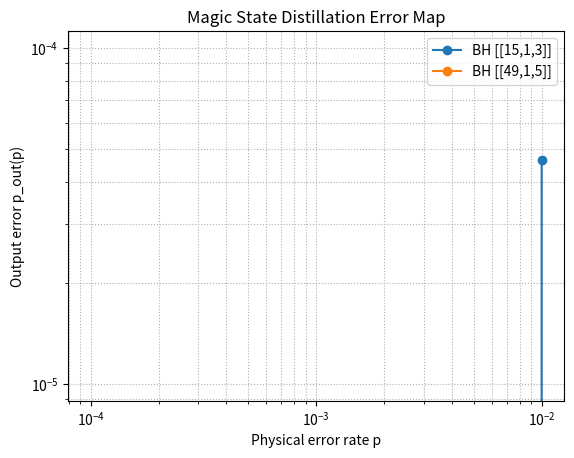
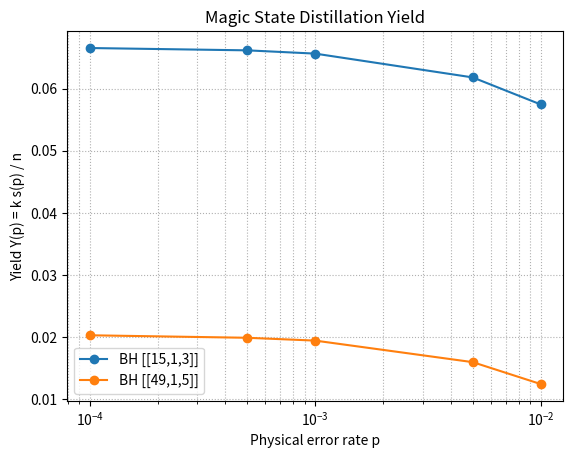

Python code for these plots, in order:
import numpy as np
import itertools
import matplotlib.pyplot as plt
from dataclasses import dataclass
from typing import Dict, Tuple, List

# ============================================================
# 0. GF(2) linear algebra helpers
#    (used to go from C1, C2 -> stabilizers + logicals)
# ============================================================


def gf2_rref(A: np.ndarray) -> Tuple[np.ndarray, List[int]]:
    """
    Row-reduced echelon form over GF(2).
    Returns (R, pivot_cols) where R is the RREF of A (mod 2).
    """
    A = (A.copy().astype(np.uint8) & 1)
    m, n = A.shape
    row = 0
    pivot_cols: List[int] = []

    for col in range(n):
        # Find a pivot row at or below current row
        pivot_row = None
        for r in range(row, m):
            if A[r, col] == 1:
                pivot_row = r
                break
        if pivot_row is None:
            continue

        # Swap to bring pivot to current row
        if pivot_row != row:
            A[[row, pivot_row]] = A[[pivot_row, row]]

        pivot_cols.append(col)

        # Eliminate in all other rows
        for r in range(m):
            if r != row and A[r, col] == 1:
                A[r, :] ^= A[row, :]

        row += 1
        if row == m:
            break

    return A, pivot_cols


def gf2_row_space_basis(A: np.ndarray) -> np.ndarray:
    """
    Return a row-basis of the row space of A over GF(2),
    as an array of independent rows.
    """
    if A.size == 0:
        return np.zeros((0, A.shape[1]), dtype=np.uint8)
    R, _ = gf2_rref(A)
    basis_rows = []
    for r in range(R.shape[0]):
        if np.any(R[r, :]):
            basis_rows.append(R[r, :].copy())
    if len(basis_rows) == 0:
        return np.zeros((0, A.shape[1]), dtype=np.uint8)
    return np.stack(basis_rows, axis=0).astype(np.uint8)


def gf2_nullspace(A: np.ndarray) -> np.ndarray:
    """
    Nullspace of A over GF(2): { v | A v^T = 0 (mod 2) }.
    Returns basis vectors as rows.
    """
    A = (A.copy().astype(np.uint8) & 1)
    m, n = A.shape
    R = A.copy()
    pivot_col_for_row = [-1] * m
    row = 0

    # Compute an RREF-like form to identify pivot columns
    for col in range(n):
        pivot_row = None
        for r in range(row, m):
            if R[r, col] == 1:
                pivot_row = r
                break
        if pivot_row is None:
            continue
        if pivot_row != row:
            R[[row, pivot_row]] = R[[pivot_row, row]]
        pivot_col_for_row[row] = col
        # Eliminate in all other rows
        for r in range(m):
            if r != row and R[r, col] == 1:
                R[r, :] ^= R[row, :]
        row += 1
        if row == m:
            break

    pivot_cols = {c for c in pivot_col_for_row if c != -1}
    free_cols = [j for j in range(n) if j not in pivot_cols]

    basis = []
    for free in free_cols:
        v = np.zeros(n, dtype=np.uint8)
        v[free] = 1
        # For each pivot row, solve for pivot entries
        for i in range(row):
            pc = pivot_col_for_row[i]
            if pc == -1:
                continue
            if R[i, free] == 1:
                v[pc] ^= 1
        basis.append(v)

    if len(basis) == 0:
        return np.zeros((0, n), dtype=np.uint8)
    return np.stack(basis, axis=0).astype(np.uint8)


def gf2_is_in_span(v: np.ndarray, basis: np.ndarray) -> bool:
    """
    Check if v is in span(basis) over GF(2).
    Assumes 'basis' rows are independent (as from gf2_row_space_basis).
    """
    v = (v.astype(np.uint8) & 1)
    if basis.size == 0:
        return not np.any(v)
    B = np.vstack([basis, v])
    R, _ = gf2_rref(B)
    # Rank is number of non-zero rows
    rank_before = basis.shape[0]
    rank_after = sum(1 for r in range(R.shape[0]) if np.any(R[r, :]))
    return rank_after == rank_before


# ============================================================
# 1. CSS(X, C2; Z, C1⊥) construction (Jain–Albert style)
#    Input: C1, C2 classical codes with C2 ⊂ C1 ⊂ C2⊥
# ============================================================

@dataclass
class CSSCode:
    n: int
    k: int
    HX: np.ndarray        # X-stabilizers (rows)
    HZ: np.ndarray        # Z-stabilizers (rows)
    X_logicals: np.ndarray  # shape (k, n)
    Z_logicals: np.ndarray  # shape (k, n)


def build_css_T_from_C1_C2(C1: np.ndarray, C2: np.ndarray) -> CSSCode:
    """
    Given classical binary generator matrices C1, C2 with
      C2 ⊂ C1 ⊂ C2⊥  (CSS-T recipe in Jain–Albert),
    and C1 stacked as [C1,(1); C2] (their eq. (1) style),
    build the corresponding CSS code:

      CSS(X, C2; Z, C1⊥)

    and extract:
      - HX: X-stabilizers (span of C2),
      - HZ: Z-stabilizers (span of C1⊥),
      - X_logicals: basis for C1 / C2,
      - Z_logicals: basis for C2⊥ / C1⊥.

    Assumes k = dim(C1) - dim(C2) is small (often k=1 in the paper).
    """

    C1 = (C1.astype(np.uint8) & 1)
    C2 = (C2.astype(np.uint8) & 1)
    n = C1.shape[1]

    # Row bases for C1 and C2
    C1_basis = gf2_row_space_basis(C1)
    C2_basis = gf2_row_space_basis(C2)

    dim_C1 = C1_basis.shape[0]
    dim_C2 = C2_basis.shape[0]
    k = dim_C1 - dim_C2
    if k <= 0:
        raise ValueError("C1 must properly contain C2 to have k>0 logical qubits.")

    # --- X side: stabilizers + logical X ---
    # HX: basis for C2
    HX = C2_basis

    # Logical X: rows in C1 that extend the span of C2
    X_logicals = []
    span_C2_plus_X = HX.copy()
    for row in C1_basis:
        if not gf2_is_in_span(row, span_C2_plus_X):
            X_logicals.append(row.copy())
            # Extend the span
            span_C2_plus_X = gf2_row_space_basis(
                np.vstack([span_C2_plus_X, row])
            )
            if len(X_logicals) == k:
                break
    if len(X_logicals) != k:
        raise RuntimeError("Could not find k independent logical X rows from C1/C2.")
    X_logicals = np.stack(X_logicals, axis=0).astype(np.uint8)

    # --- Z side: stabilizers + logical Z ---
    # Z-stabilizers: basis for C1⊥
    HZ = gf2_nullspace(C1_basis)

    # Z-logicals: complement of HZ inside C2⊥
    C2_perp_basis = gf2_nullspace(C2_basis)  # basis of C2⊥
    # Start a basis from HZ (these are stabilizers)
    Z_stab_basis = gf2_row_space_basis(HZ)
    Z_logicals = []
    span_Z_total = Z_stab_basis.copy()

    for row in C2_perp_basis:
        if not gf2_is_in_span(row, span_Z_total):
            Z_logicals.append(row.copy())
            span_Z_total = gf2_row_space_basis(
                np.vstack([span_Z_total, row])
            )
            if len(Z_logicals) == k:
                break

    if len(Z_logicals) != k:
        raise RuntimeError("Could not find k independent logical Z rows from C2⊥/C1⊥.")

    Z_logicals = np.stack(Z_logicals, axis=0).astype(np.uint8)

    return CSSCode(
        n=n,
        k=k,
        HX=HX,
        HZ=HZ,
        X_logicals=X_logicals,
        Z_logicals=Z_logicals,
    )


# ============================================================
# 2. Distillation code wrapper and algorithms
# ============================================================

@dataclass
class DistillationCode:
    name: str
    HX: np.ndarray       # X-check matrix (stabilizers)
    z_log: np.ndarray    # logical Z (for the magic state)
    k: int = 1           # number of logical qubits (usually 1)


def leading_exponent(HX: np.ndarray, z_log: np.ndarray, w_max: int) -> Tuple[int, int]:
    """
    Find smallest weight w_min of an undetected harmful Z-error:
      - undetected: HX * e^T = 0 mod 2
      - harmful:    z_log · e = 1 mod 2

    Returns:
      w_min, A_wmin (multiplicity of such errors at that weight)
    """
    HX = HX.astype(np.uint8)
    z_log = z_log.astype(np.uint8)
    r, n = HX.shape

    w_min = None
    A_wmin = 0

    for w in range(1, w_max + 1):
        found_at_this_weight = False
        for positions in itertools.combinations(range(n), w):
            e = np.zeros(n, dtype=np.uint8)
            e[list(positions)] = 1

            syndrome = (HX @ e) & 1
            if np.any(syndrome):
                continue  # detected

            if (z_log @ e) & 1:
                # harmful logical flip
                found_at_this_weight = True
                if w_min is None:
                    w_min = w
                    A_wmin = 1
                elif w == w_min:
                    A_wmin += 1

        if found_at_this_weight:
            break

    return w_min, A_wmin


def sample_block(
    HX: np.ndarray,
    z_log: np.ndarray,
    p: float,
    N: int,
    k: int = 1,
    rng: np.random.Generator = None,
) -> Tuple[float, float, float]:
    """
    Monte Carlo estimate of:
      s_hat:     success probability (block accepted)
      p_out_hat: conditional logical error prob, given acceptance
      Y_hat:     yield per input magic state = k * s_hat / n

    Noise model: i.i.d. Z errors on each qubit with rate p.
    """
    if rng is None:
        rng = np.random.default_rng()

    HX = HX.astype(np.uint8)
    z_log = z_log.astype(np.uint8)
    r, n = HX.shape

    accepted = 0
    accepted_and_bad = 0

    for _ in range(N):
        e = rng.binomial(1, p, size=n).astype(np.uint8)

        syndrome = (HX @ e) & 1
        if np.any(syndrome):
            continue  # rejected

        accepted += 1
        bad = (z_log @ e) & 1
        if bad == 1:
            accepted_and_bad += 1

    s_hat = accepted / N
    p_out_hat = (accepted_and_bad / accepted) if accepted > 0 else 0.0
    Y_hat = (k * s_hat) / n
    return s_hat, p_out_hat, Y_hat


# ============================================================
# 3. Example: plug in C1, C2 -> CSS -> H_X, logical Z
#    Replace this with your actual QR / TE* / triorthogonal codes.
# ============================================================

def distillation_code_from_triorthogonal(
    G: np.ndarray,
    name: str
) -> DistillationCode:
    """
    Given a triorthogonal matrix G (rows in GF(2)^n):
      - exactly one odd-weight row (logical X),
      - all other rows even-weight (X-stabilizers),

    construct the CSS-T code CSS(X, C2; Z, C1⊥) with:
      C1 = rowspace(G)
      C2 = rowspace(G_even)

    and return a DistillationCode storing:
      - HX      (X-stabilizers),
      - z_log   (one logical Z),
      - k       (should be 1).
    """
    G = (G.astype(np.uint8) & 1)
    # identify even rows (C2) and all rows (C1)
    weights = G.sum(axis=1) % 2
    even_rows = (weights == 0)
    if not np.any(~even_rows):
        raise ValueError("G must have at least one odd-weight row for logical X.")
    C1 = G
    C2 = G[even_rows, :]

    css = build_css_T_from_C1_C2(C1, C2)

    return DistillationCode(
        name=name,
        HX=css.HX,
        z_log=css.Z_logicals[0],
        k=css.k
    )




def get_example_codes() -> Dict[str, DistillationCode]:
    """
    Define distillation codes using triorthogonal generators G.

    For each triorthogonal matrix G:
      - C1 = rowspace(G)
      - C2 = rowspace(G_even) (all even-weight rows of G)
    which satisfies C2 ⊂ C1 ⊂ C2⊥ for a triorthogonal matrix.

    Then we wrap into DistillationCode with:
      HX      = css.HX  (X-stabilizers)
      z_log   = css.Z_logicals[0]  (one logical Z)
      k       = css.k   (should be 1)
    """

    codes: Dict[str, DistillationCode] = {}

    # ============================================================
    # 1. [[15,1,3]] Bravyi–Haah triorthogonal code
    # ============================================================

    G15 = np.array([
        # odd-weight row (logical X)
        [0, 1, 1, 1, 1, 1, 1, 1, 0, 0, 0, 0, 0, 0, 0],
        # even-weight rows (X-stabilizers)
        [1, 0, 0, 0, 0, 0, 0, 0, 1, 1, 1, 1, 1, 1, 1],
        [0, 1, 0, 1, 0, 1, 0, 1, 1, 0, 1, 0, 1, 0, 1],
        [0, 0, 1, 1, 0, 0, 1, 1, 0, 1, 1, 0, 0, 1, 1],
        [0, 0, 0, 0, 1, 1, 1, 1, 0, 0, 0, 1, 1, 1, 1],
    ], dtype=np.uint8)

    code_15 = distillation_code_from_triorthogonal(
        G15, name="BH [[15,1,3]]"
    )
    codes[code_15.name] = code_15

    # ============================================================
    # 2. [[49,1,5]] Bravyi–Haah triorthogonal code
    #    G49 = [odd row] ⊕ G0_49 (13 even rows)
    # ============================================================

    rows_49_even = [
        # 13 even-weight rows (triply-even stabilizers)
        "1111111111111110101010101010101010101010101010101",
        "0000000000000000000111100110011000011001100110011",
        "0000000000000001100000011001100110000000000000000",
        "0000000000000000000000000000000001111000000001111",
        "0000000000000000011110000000000000000111100000000",
        "0000000000000000000001111000011110000000000000000",
        "0000000000000000000000000111111110000000000000000",
        "0000000000000000000000000000000001111111100000000",
        "0000000000000000000000000000000000000000011111111",
        "1010101010101010000000000000000000000000000000000",
        "0110011001100110000000000000000000000000000000000",
        "0001111000011110000000000000000000000000000000000",
        "0000000111111110000000000000000000000000000000000",
    ]

    G0_49 = np.array(
        [[int(c) for c in row] for row in rows_49_even],
        dtype=np.uint8
    )

    # Add one odd-weight row (all ones) as logical X
    G49 = np.vstack([
        np.ones(49, dtype=np.uint8),  # odd row
        G0_49                         # 13 even rows
    ])

    code_49 = distillation_code_from_triorthogonal(
        G49, name="BH [[49,1,5]]"
    )
    codes[code_49.name] = code_49

    # ============================================================
    # 3. [[95,1,7]] triorthogonal doubled-Golay code (Sullivan)
    # ============================================================
    # Here you need to provide a concrete triorthogonal generator matrix G95
    # as a list of 0/1 strings of length 95, with:
    #   - exactly one odd-weight row (logical X),
    #   - all other rows even-weight (X-stabilizers),
    # and satisfying triorthogonality.
    #
    # You can take these rows from your own implementation of the
    # doubling construction (Golay + [[49,1,5]]) or transcribe them
    # from Sullivan's block matrix (16) once you've expanded it.
    #

    rows_95_tri = [
        # EXAMPLE PLACEHOLDER:
        # "1010...95 bits...",
        # "0101...95 bits...",
        # ...
        # Replace the lines above with the actual 0/1 rows of your
        # [[95,1,7]] triorthogonal generator matrix.
    ]

    if len(rows_95_tri) > 0:
        G95 = np.array(
            [[int(c) for c in row] for row in rows_95_tri],
            dtype=np.uint8
        )
        code_95 = distillation_code_from_triorthogonal(
            G95, name="Doubled-Golay [[95,1,7]]"
        )
        codes[code_95.name] = code_95

    return codes



# ============================================================
# 4. Driver: run distillation experiments and plot
# ============================================================

def run_distillation_experiments(
    codes: Dict[str, DistillationCode],
    p_values: List[float],
    N: int = 100_000,
    estimate_alpha: bool = True,
    w_max: int = 10,
):
    rng = np.random.default_rng()
    results = {}

    for code_name, code in codes.items():
        HX, z_log, k = code.HX, code.z_log, code.k
        r, n = HX.shape

        print(f"=== Code: {code_name} (n={n}, k={k}) ===")

        if estimate_alpha:
            w_min, A_wmin = leading_exponent(HX, z_log, w_max=w_max)
            print(f"  Leading undetected harmful weight w_min = {w_min}, A_wmin = {A_wmin}")
        else:
            w_min, A_wmin = None, None

        s_list = []
        pout_list = []
        Y_list = []

        for p in p_values:
            s_hat, p_out_hat, Y_hat = sample_block(HX, z_log, p, N=N, k=k, rng=rng)
            s_list.append(s_hat)
            pout_list.append(p_out_hat)
            Y_list.append(Y_hat)
            print(f"  p={p:.2e}  s≈{s_hat:.3e}  p_out≈{p_out_hat:.3e}  Y≈{Y_hat:.3e}")

        # Empirical slope alpha_emp from log-log fit
        log_p = np.log(np.array(p_values))
        log_pout = np.log(np.array(pout_list) + 1e-20)
        slope, intercept = np.polyfit(log_p, log_pout, 1)
        alpha_emp = slope
        print(f"  Empirical alpha (slope of log p_out vs log p) ≈ {alpha_emp:.3f}\n")

        results[code_name] = {
            "p": np.array(p_values),
            "s": np.array(s_list),
            "p_out": np.array(pout_list),
            "Y": np.array(Y_list),
            "w_min": w_min,
            "A_wmin": A_wmin,
            "alpha_emp": alpha_emp,
        }

    # --------------------------
    # Plot p_out vs p (log-log)
    # --------------------------
    plt.figure()
    for code_name, data in results.items():
        p = data["p"]
        p_out = data["p_out"]
        plt.loglog(p, p_out, marker="o", label=code_name)

    plt.xlabel("Physical error rate p")
    plt.ylabel("Output error p_out(p)")
    plt.title("Magic State Distillation Error Map")
    plt.legend()
    plt.grid(True, which="both", linestyle=":")

    # --------------------------
    # Plot yield vs p
    # --------------------------
    plt.figure()
    for code_name, data in results.items():
        p = data["p"]
        Y = data["Y"]
        plt.semilogx(p, Y, marker="o", label=code_name)

    plt.xlabel("Physical error rate p")
    plt.ylabel("Yield Y(p) = k s(p) / n")
    plt.title("Magic State Distillation Yield")
    plt.legend()
    plt.grid(True, which="both", linestyle=":")

    plt.show()

    return results


# ============================================================
# 5. Main
# ============================================================

if __name__ == "__main__":
    p_values = [1e-2, 5e-3, 1e-3, 5e-4, 1e-4]

    codes = get_example_codes()

    results = run_distillation_experiments(
        codes=codes,
        p_values=p_values,
        N=50_000,
        estimate_alpha=True,
        w_max=15
    )
